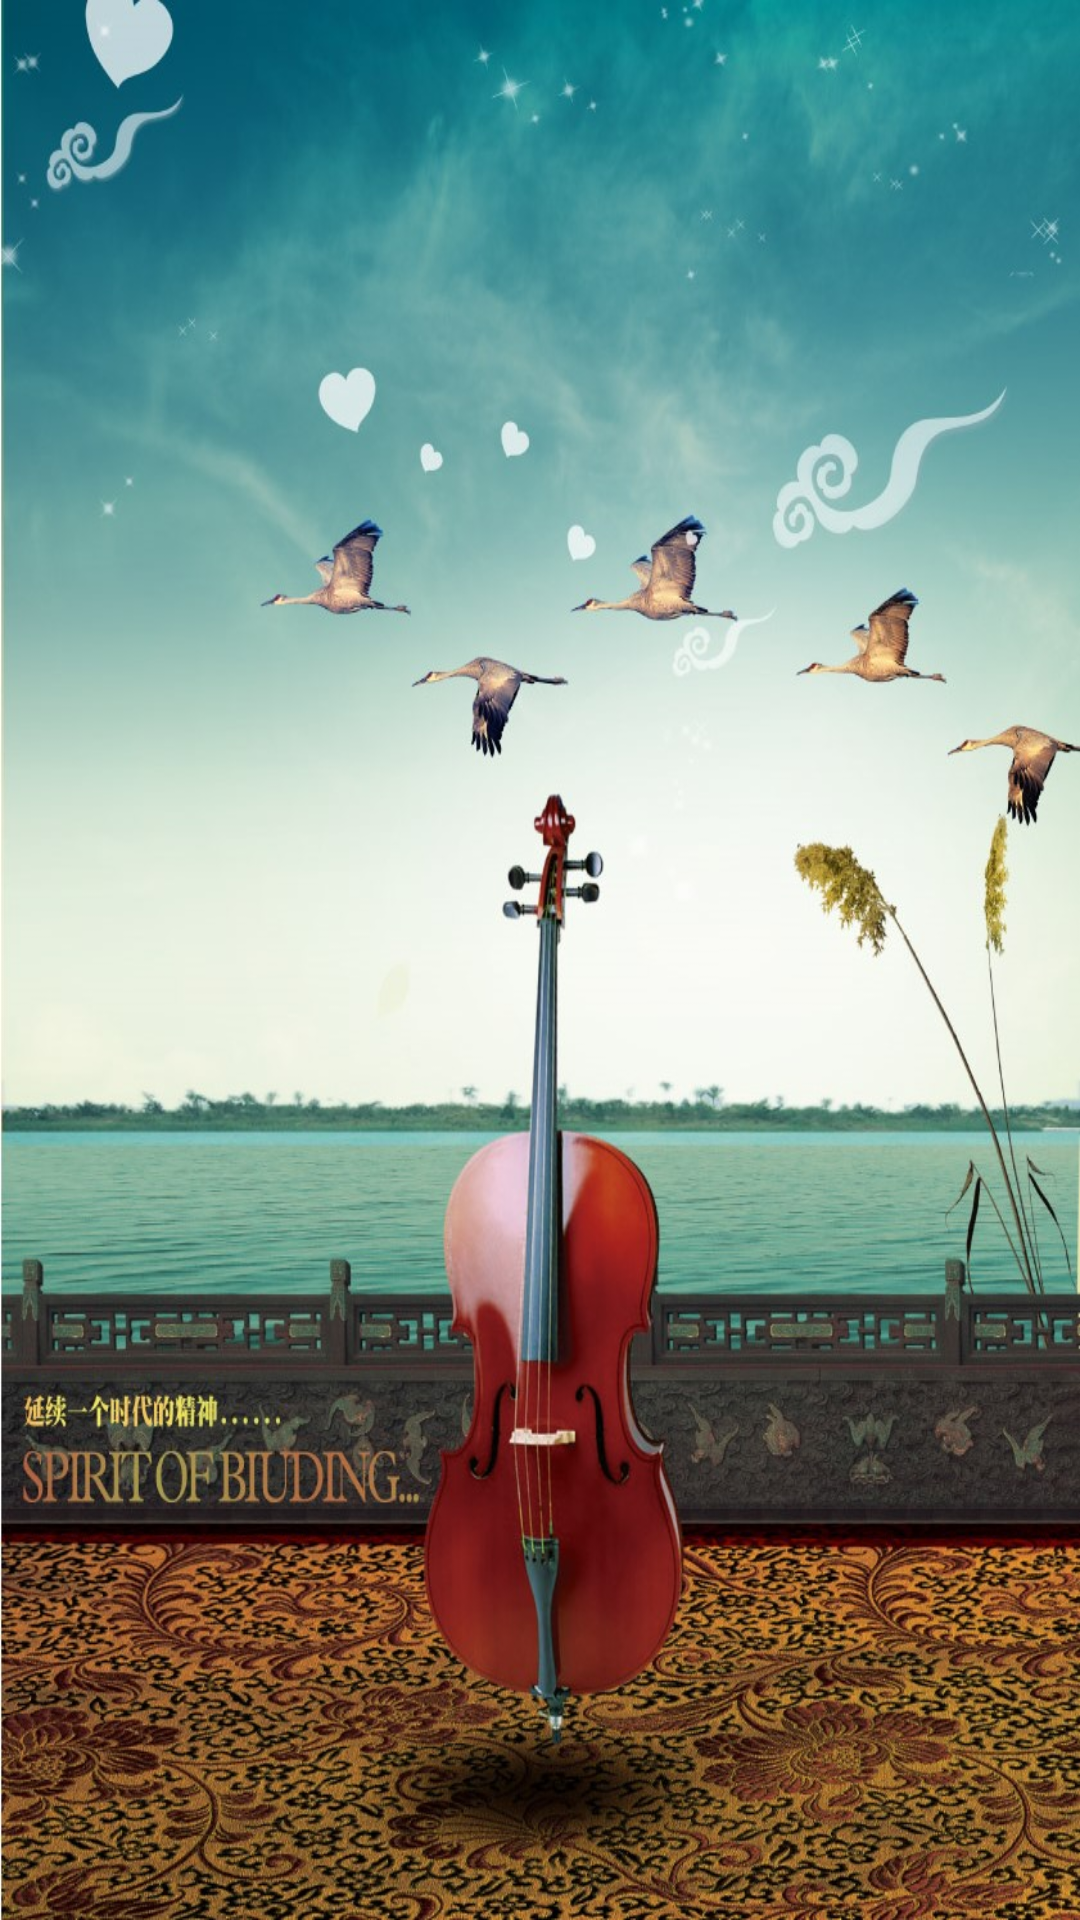

This screen was rendered from an Android layout file. Write that file and the resources it references.
<!-- AndroidManifest.xml: fallback theme Theme.MaterialComponents.DayNight.NoActionBar -->
<!-- res/layout/activity_cover.xml -->
<?xml version="1.0" encoding="utf-8"?>
<LinearLayout xmlns:android="http://schemas.android.com/apk/res/android"
    android:layout_width="match_parent"
    android:orientation="vertical"
    android:layout_height="match_parent"
    android:id="@+id/cover"
    android:background="@drawable/cover"
    android:onClick="onClick"
    >


</LinearLayout>
<!-- resources referenced by this layout -->
<resources>
  <!-- drawable cover: jpg bitmap (drawable, 267308 bytes) -->
</resources>
